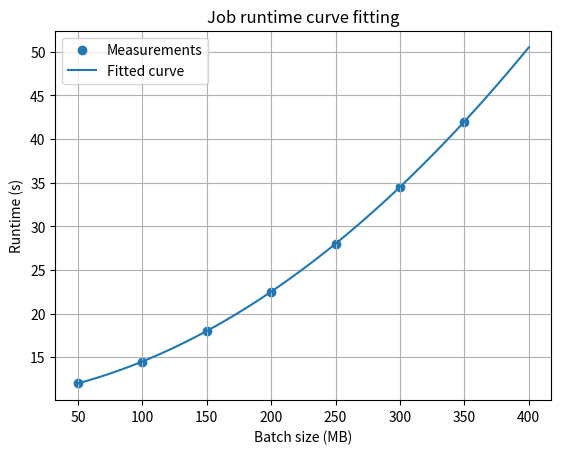

This chart was generated by the following Python code:
import matplotlib.pyplot as plt
import numpy as np
from scipy.optimize import curve_fit

# Data batch size (MB) and measured job runtime (seconds)
batch_mb = np.array([50, 100, 150, 200, 250, 300, 350], dtype=float)
runtime_s = np.array([12.0, 14.5, 18.0, 22.5, 28.0, 34.5, 42.0], dtype=float)


# A simple quadratic model for increasing processing time
def model(x, a, b, c):
    return a * x**2 + b * x + c


parameters, covariance = curve_fit(model, batch_mb, runtime_s)
a, b, c = parameters
predicted = model(batch_mb, a, b, c)
rmse = np.sqrt(np.mean((runtime_s - predicted) ** 2))

print(f"Fitted model: y = {a:.6f}x^2 + {b:.4f}x + {c:.2f}")
print(f"RMSE: {rmse:.2f} s")
print(f"Predicted runtime at 400 MB: {model(400, a, b, c):.2f} s")

x_plot = np.linspace(batch_mb.min(), 400, 300)
plt.scatter(batch_mb, runtime_s, label="Measurements")
plt.plot(x_plot, model(x_plot, a, b, c), label="Fitted curve")
plt.xlabel("Batch size (MB)")
plt.ylabel("Runtime (s)")
plt.title("Job runtime curve fitting")
plt.legend()
plt.grid(True)
plt.show()
